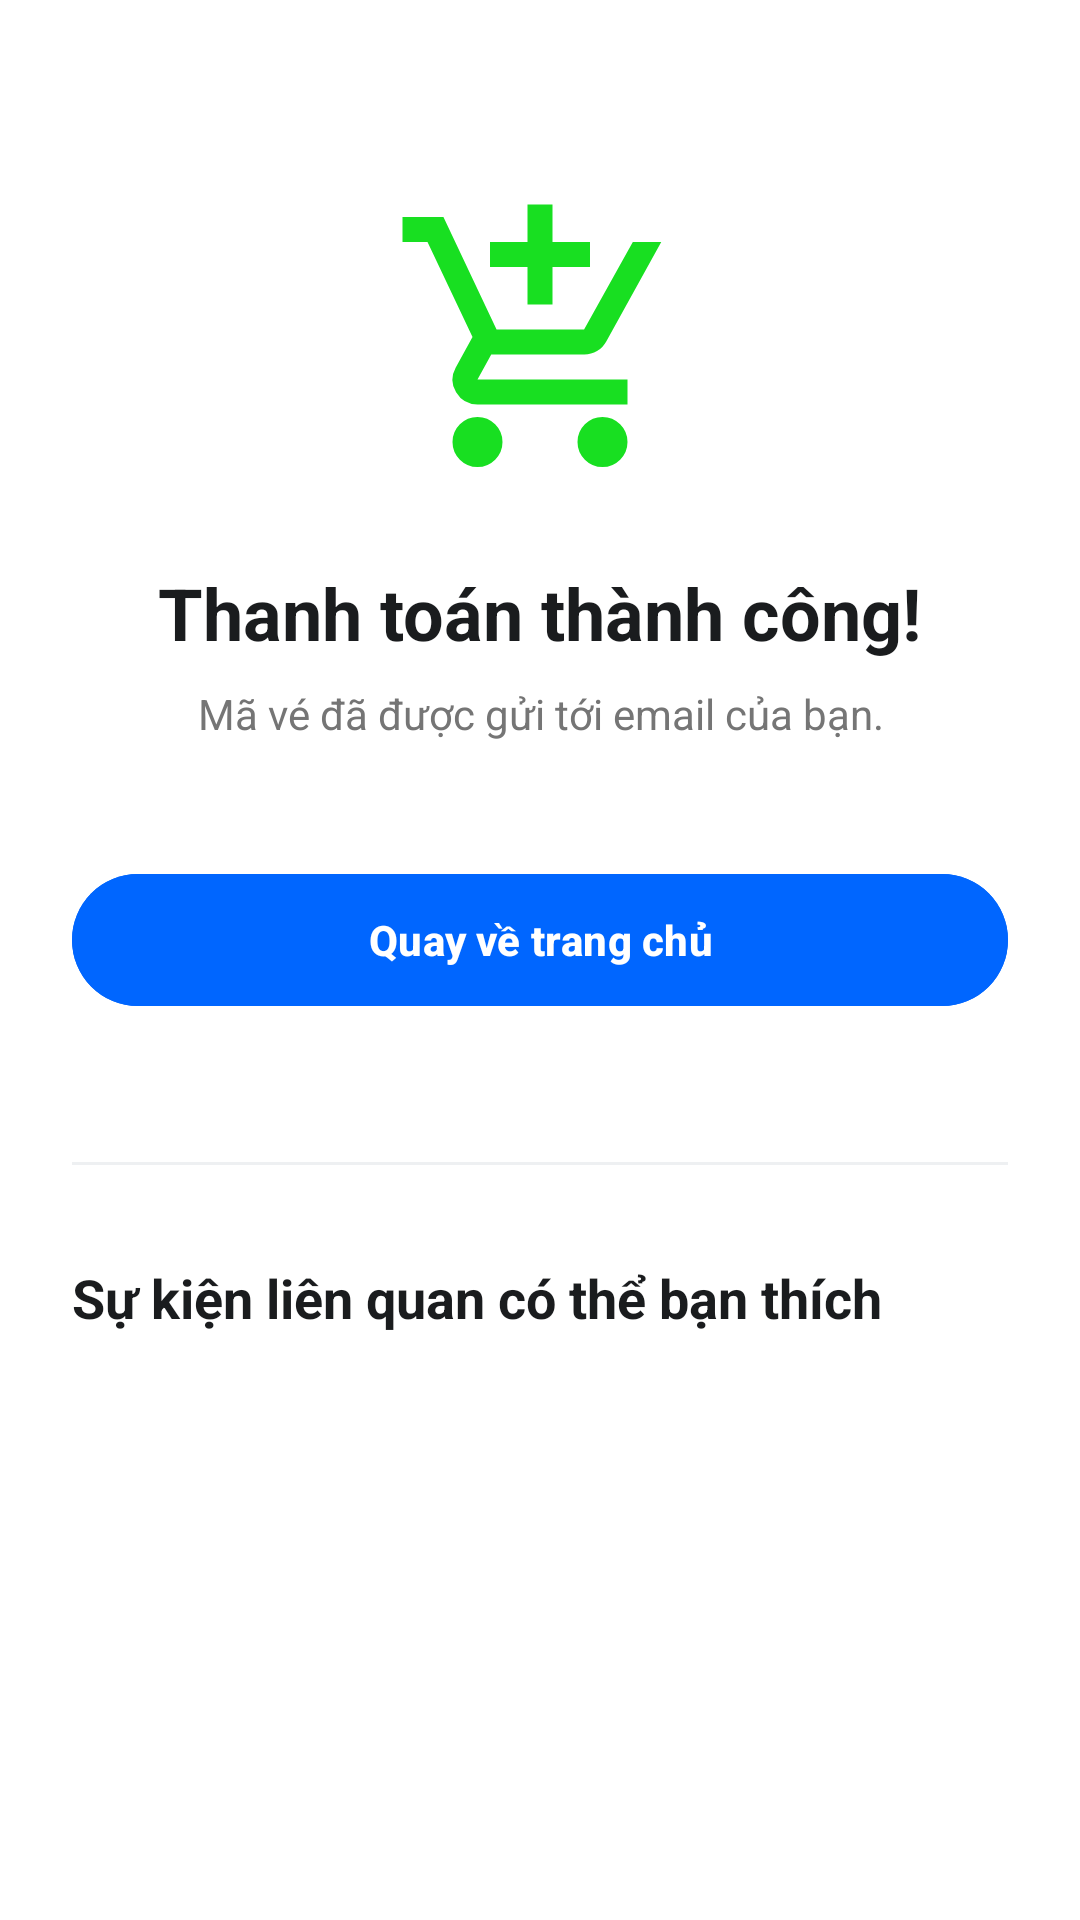

Produce the Android XML layout that renders to this screen, including the resource entries it uses.
<!-- AndroidManifest.xml: application theme Theme.Event_management -->
<!-- res/layout/fragment_payment_success.xml -->
<?xml version="1.0" encoding="utf-8"?>
<androidx.core.widget.NestedScrollView xmlns:android="http://schemas.android.com/apk/res/android"
    xmlns:app="http://schemas.android.com/apk/res-auto"
    android:layout_width="match_parent"
    android:layout_height="match_parent"
    android:background="#FFFFFF">

    <LinearLayout
        android:layout_width="match_parent"
        android:layout_height="wrap_content"
        android:orientation="vertical"
        android:gravity="center_horizontal"
        android:padding="24dp">

        <ImageView
            android:layout_width="100dp"
            android:layout_height="100dp"
            android:src="@drawable/ic_shop_green"
            android:layout_marginTop="40dp"
            android:layout_marginBottom="24dp"/>

        <TextView
            android:layout_width="wrap_content"
            android:layout_height="wrap_content"
            android:text="Thanh toán thành công!"
            android:textSize="24sp"
            android:textStyle="bold"
            android:textColor="#1A1C1E"
            android:layout_marginBottom="8dp"/>

        <TextView
            android:id="@+id/tvSuccessMessage"
            android:layout_width="wrap_content"
            android:layout_height="wrap_content"
            android:text="Mã vé đã được gửi tới email của bạn."
            android:textSize="14sp"
            android:textColor="#757575"
            android:gravity="center"
            android:layout_marginBottom="40dp"/>

        <Button
            android:id="@+id/btnBackHome"
            android:layout_width="match_parent"
            android:layout_height="52dp"
            android:text="Quay về trang chủ"
            android:backgroundTint="#0066FF"
            android:textColor="#FFFFFF"
            android:textStyle="bold"
            app:cornerRadius="26dp"
            android:layout_marginBottom="48dp"/>

        <View
            android:layout_width="match_parent"
            android:layout_height="1dp"
            android:background="#EEF0F2"
            android:layout_marginBottom="32dp"/>

        <TextView
            android:layout_width="wrap_content"
            android:layout_height="wrap_content"
            android:text="Sự kiện liên quan có thể bạn thích"
            android:textSize="18sp"
            android:textStyle="bold"
            android:textColor="#1A1C1E"
            android:layout_gravity="start"
            android:layout_marginBottom="16dp"/>

        <ListView
            android:id="@+id/listRelatedEvents"
            android:layout_width="match_parent"
            android:layout_height="600dp"
            android:divider="@android:color/transparent"
            android:dividerHeight="12dp"
            android:scrollbars="none"
            android:nestedScrollingEnabled="false"/>

    </LinearLayout>
</androidx.core.widget.NestedScrollView>
<!-- resources referenced by this layout -->
<resources>
  <!-- drawable ic_shop_green (drawable) -->
  <vector xmlns:android="http://schemas.android.com/apk/res/android" android:height="24dp" android:tint="#18DF21" android:viewportHeight="960" android:viewportWidth="960" android:width="24dp">
        
      <path android:fillColor="@android:color/white" android:pathData="M440,360L440,240L320,240L320,160L440,160L440,40L520,40L520,160L640,160L640,240L520,240L520,360L440,360ZM223.5,856.5Q200,833 200,800Q200,767 223.5,743.5Q247,720 280,720Q313,720 336.5,743.5Q360,767 360,800Q360,833 336.5,856.5Q313,880 280,880Q247,880 223.5,856.5ZM623.5,856.5Q600,833 600,800Q600,767 623.5,743.5Q647,720 680,720Q713,720 736.5,743.5Q760,767 760,800Q760,833 736.5,856.5Q713,880 680,880Q647,880 623.5,856.5ZM40,160L40,80L171,80L341,440L621,440Q621,440 621,440Q621,440 621,440L777,160L868,160L692,478Q681,498 662.5,509Q644,520 622,520L324,520L280,600Q280,600 280,600Q280,600 280,600L760,600L760,680L280,680Q235,680 211.5,641Q188,602 210,562L264,464L120,160L40,160Z"/>
      
  </vector>
  <style name="Theme.Event_management" parent="Base.Theme.Event_management" />
  <style name="Base.Theme.Event_management" parent="Theme.Material3.DayNight.NoActionBar">
          <item name="colorPrimary">#0066FF</item> <item name="android:statusBarColor">#FFFFFF</item> <item name="android:windowLightStatusBar">true</item> </style>
</resources>
